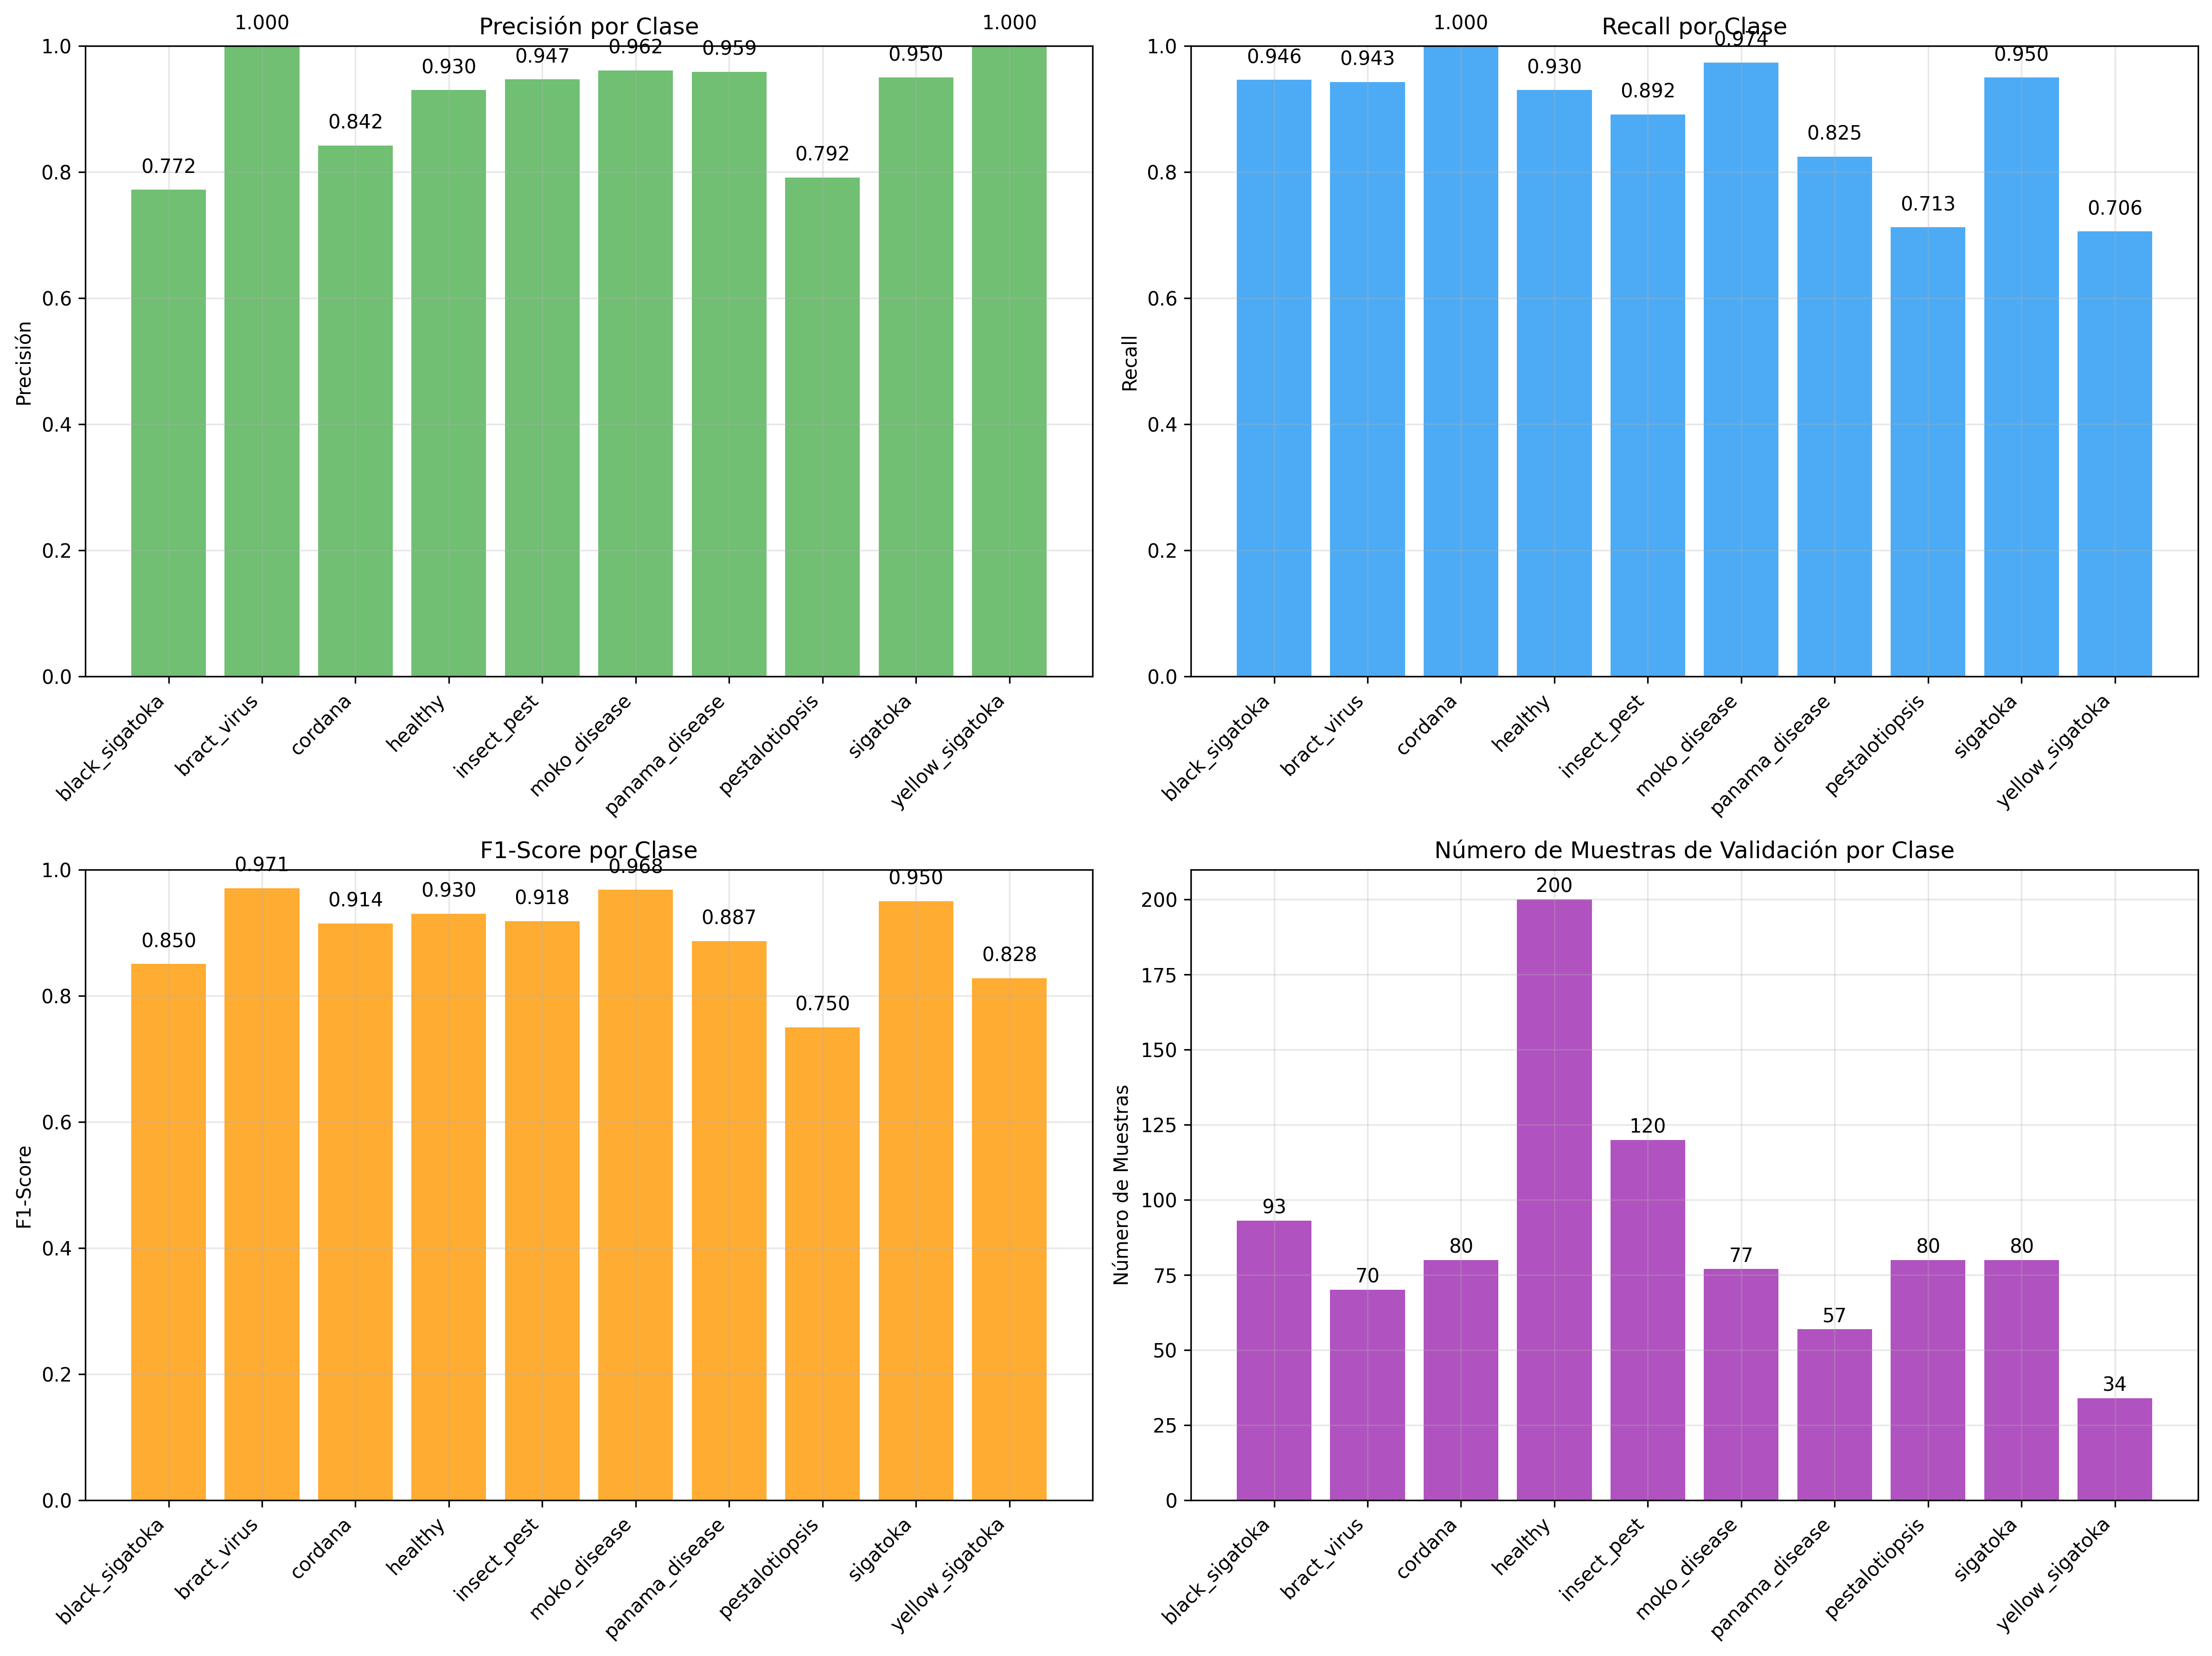

The table this chart was drawn from, first rows:
Clase, Precisión, Recall, F1-Score, Soporte, Muestras_Dataset
black_sigatoka, 0.7719, 0.9462, 0.8502, 93, 469
bract_virus, 1.0, 0.9429, 0.9706, 70, 350
cordana, 0.8421, 1.0, 0.9143, 80, 400
healthy, 0.93, 0.93, 0.93, 200, 1002
insect_pest, 0.9469, 0.8917, 0.9185, 120, 602
moko_disease, 0.9615, 0.974, 0.9677, 77, 385
panama_disease, 0.9592, 0.8246, 0.8868, 57, 287
pestalotiopsis, 0.7917, 0.7125, 0.75, 80, 400
sigatoka, 0.95, 0.95, 0.95, 80, 400
yellow_sigatoka, 1.0, 0.7059, 0.8276, 34, 174
